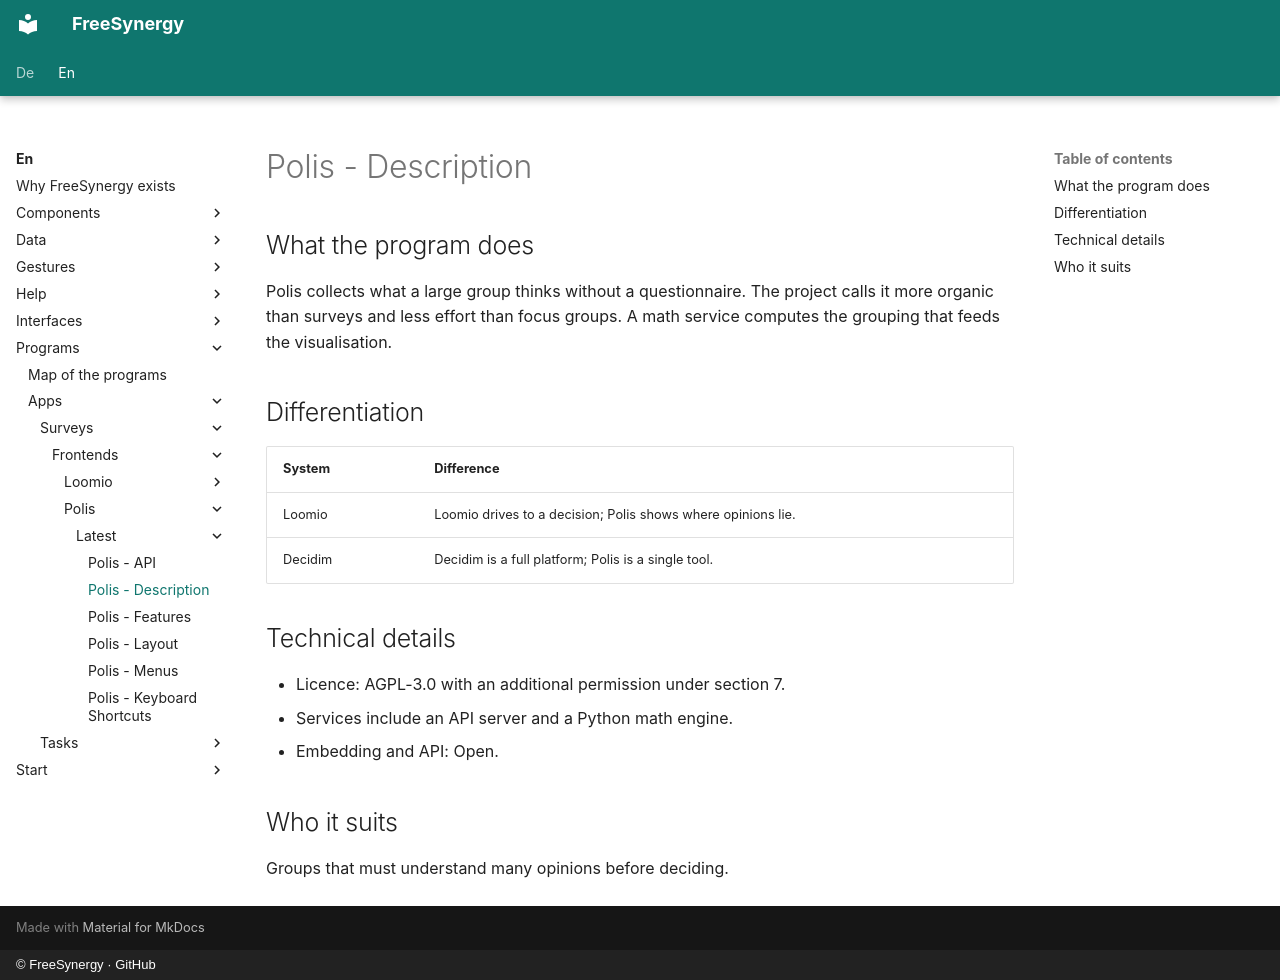

repository: FreeSynergy/fs-documentation · page: en/programs/apps/surveys/frontends/polis/latest/description/index.html · generator: mkdocs · copyright: © FreeSynergy · GitHub

# Polis - Description

## What the program does

Polis collects what a large group thinks without a questionnaire. The project calls it more organic than surveys and less effort than focus groups. A math service computes the grouping that feeds the visualisation.

## Differentiation

| System | Difference |
|--------|------------|
| Loomio | Loomio drives to a decision; Polis shows where opinions lie. |
| Decidim | Decidim is a full platform; Polis is a single tool. |

## Technical details

- Licence: AGPL-3.0 with an additional permission under section 7.
- Services include an API server and a Python math engine.
- Embedding and API: Open.

## Who it suits

Groups that must understand many opinions before deciding.
